Photos from the image-classification dataset "Dataset" in the GitHub repository arsalannkhann/Brain-Tumor-Detection. Its 4 classes are: glioma, meningioma, no tumor, pituitary tumor.

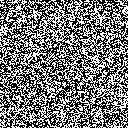
Label: no tumor

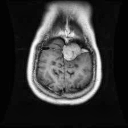
Label: meningioma

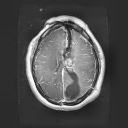
Label: glioma

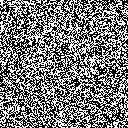
Label: no tumor

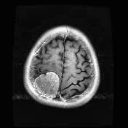
Label: meningioma

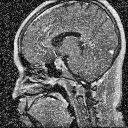
Label: pituitary tumor
